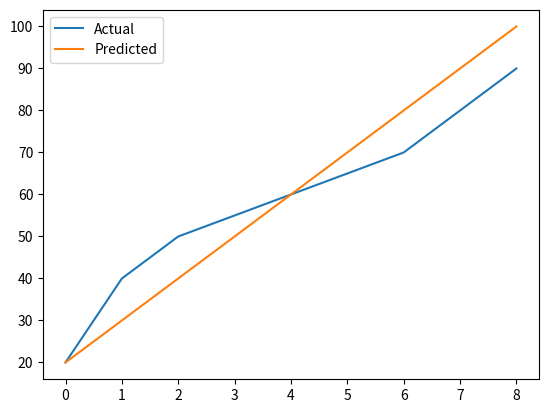

Here is the Python script that generated this plot: (Note: this script raises an exception after producing the figure.)
import matplotlib.pyplot as plt 

def predict(w,x,b):
    return w*x+b

def compute_loss(y_true,y_pred):
    total_error=0
    n=len(y_true)

    for i in range(n):
        error=y_pred[i]-y_true[i]
        total_error+=error**2

    return total_error/n

x=[0,1,2,3,4,5,6,7,8]
y=[20,40,50,55,60,65,70,80,90]

w,b=10,20

y_pred=[predict(w,i,b) for i in x]

mse=compute_loss(y,y_pred)
print("Mean squared error is",round(mse,2))

plt.plot(x,y,label="Actual")
plt.plot(x,y_pred,label="Predicted")
plt.legend()
plt.savefig("plots/day2_prediction_vs_actual.png")
plt.show()